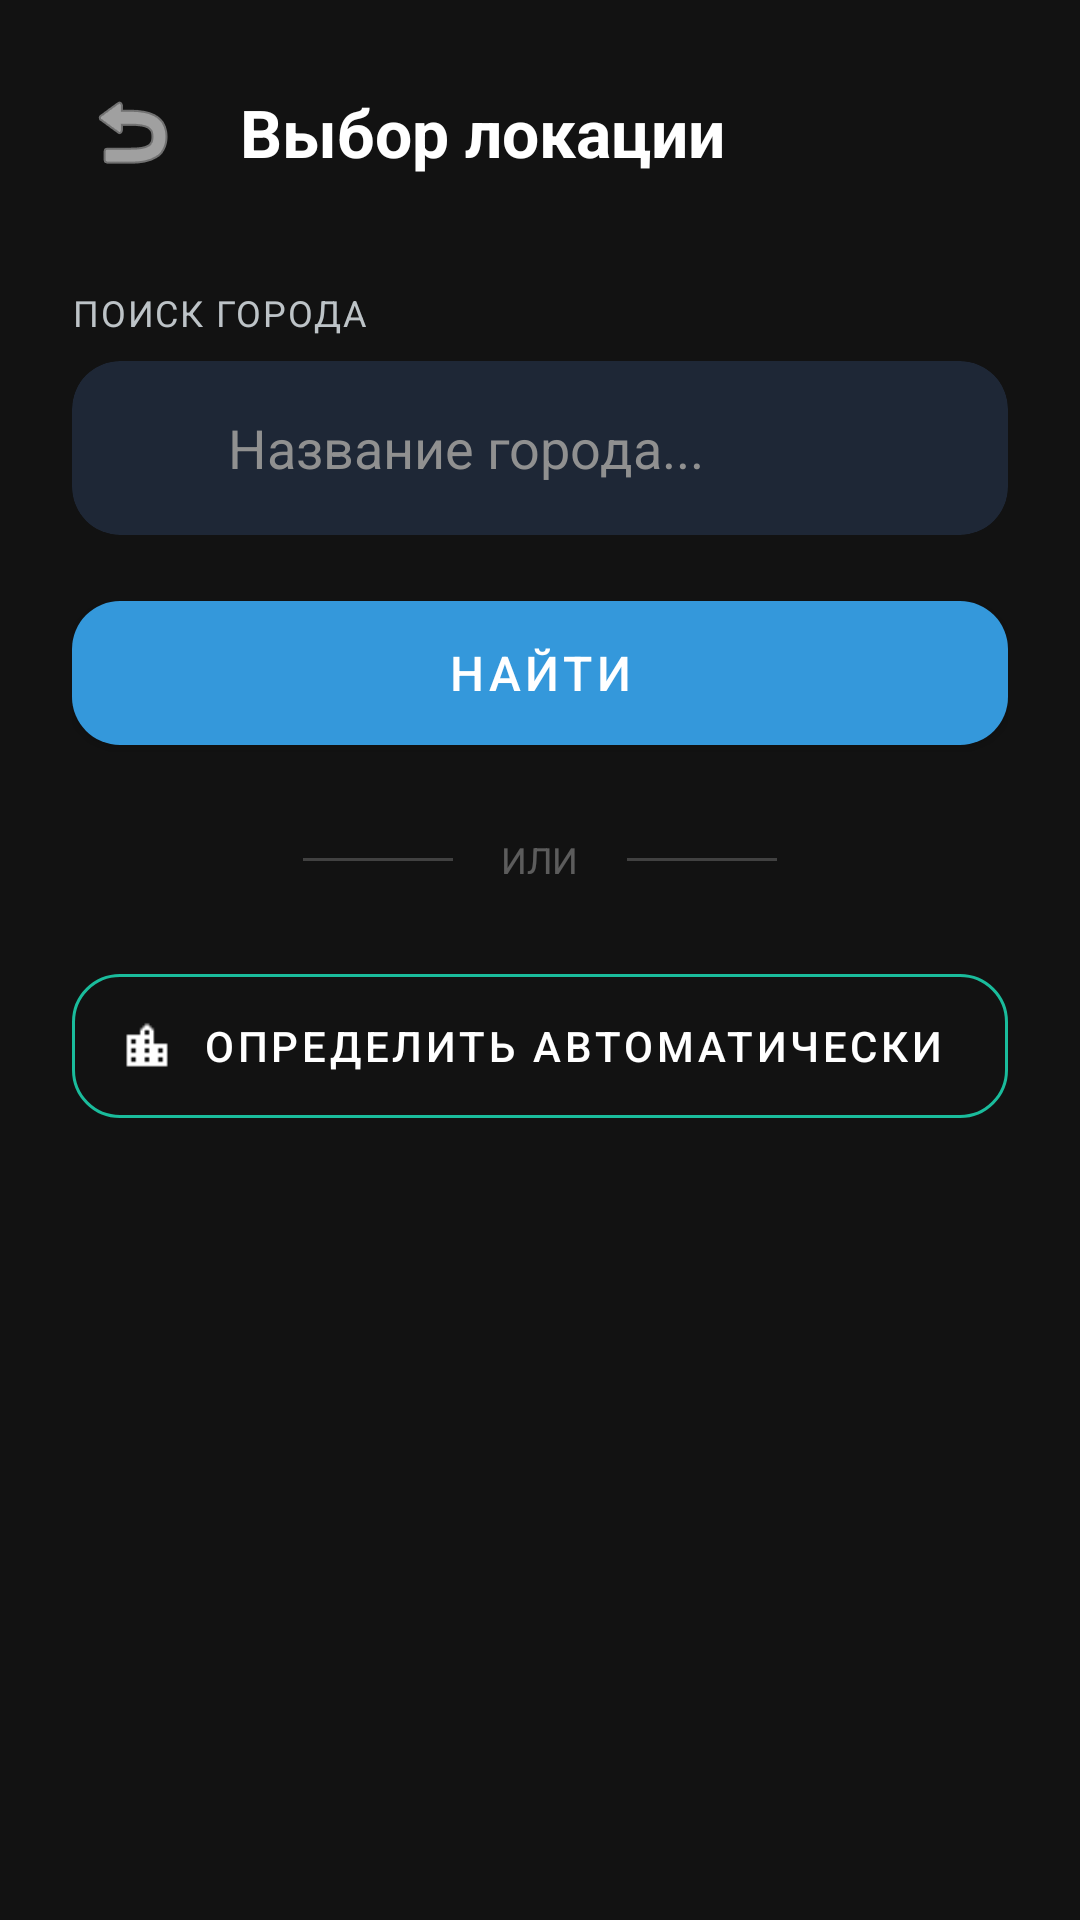

Produce the Android XML layout that renders to this screen, including the resource entries it uses.
<!-- AndroidManifest.xml: application theme Theme.MeteoPomoshik -->
<!-- res/layout/activity_city_selection.xml -->
<?xml version="1.0" encoding="utf-8"?>
<LinearLayout xmlns:android="http://schemas.android.com/apk/res/android"
    xmlns:app="http://schemas.android.com/apk/res-auto"
    android:layout_width="match_parent"
    android:layout_height="match_parent"
    android:orientation="vertical"
    android:background="#121212"
    android:padding="24dp">

    <LinearLayout
        android:layout_width="match_parent"
        android:layout_height="wrap_content"
        android:orientation="horizontal"
        android:gravity="center_vertical"
        android:layout_marginBottom="32dp">

        <ImageButton
            android:id="@+id/btnBack"
            android:layout_width="40dp"
            android:layout_height="40dp"
            android:background="?attr/selectableItemBackgroundBorderless"
            android:src="@android:drawable/ic_menu_revert"
            app:tint="#ffffff" />

        <TextView
            android:layout_width="wrap_content"
            android:layout_height="wrap_content"
            android:text="Выбор локации"
            android:textSize="22sp"
            android:textStyle="bold"
            android:textColor="#ffffff"
            android:layout_marginStart="16dp" />
    </LinearLayout>

    <TextView
        android:layout_width="wrap_content"
        android:layout_height="wrap_content"
        android:text="ПОИСК ГОРОДА"
        android:textColor="#bdc3c7"
        android:textSize="12sp"
        android:letterSpacing="0.05"
        android:layout_marginBottom="8dp" />

    <androidx.cardview.widget.CardView
        android:layout_width="match_parent"
        android:layout_height="wrap_content"
        app:cardCornerRadius="16dp"
        app:cardBackgroundColor="#1E2736"
        app:cardElevation="0dp"
        android:layout_marginBottom="16dp">

        <LinearLayout
            android:layout_width="match_parent"
            android:layout_height="wrap_content"
            android:orientation="horizontal"
            android:padding="4dp">

            <ImageView
                android:layout_width="24dp"
                android:layout_height="24dp"
                android:src="@drawable/ic_search"
                app:tint="#bdc3c7"
                android:layout_gravity="center_vertical"
                android:layout_marginStart="12dp" />

            <AutoCompleteTextView
                android:id="@+id/etCityName"
                android:layout_width="match_parent"
                android:layout_height="50dp"
                android:hint="Название города..."
                android:textColorHint="#909090"
                android:textColor="#ffffff"
                android:background="@null"
                android:paddingStart="12dp"
                android:paddingEnd="12dp"
                android:completionThreshold="2"
                android:imeOptions="actionDone"
                android:inputType="textCapWords"/>
        </LinearLayout>
    </androidx.cardview.widget.CardView>

    <com.google.android.material.button.MaterialButton
        android:id="@+id/btnSearchCity"
        style="@style/Widget.MaterialComponents.Button"
        android:layout_width="match_parent"
        android:layout_height="60dp"
        android:text="Найти"
        android:textSize="16sp"
        app:backgroundTint="#3498db"
        app:cornerRadius="16dp"
        android:layout_marginBottom="24dp" />

    <LinearLayout
        android:layout_width="match_parent"
        android:layout_height="wrap_content"
        android:gravity="center"
        android:layout_marginBottom="24dp">
        <View android:layout_width="50dp" android:layout_height="1dp" android:background="#33ffffff"/>
        <TextView android:layout_width="wrap_content" android:layout_height="wrap_content" android:text="ИЛИ" android:textColor="#50ffffff" android:textSize="12sp" android:layout_marginHorizontal="16dp"/>
        <View android:layout_width="50dp" android:layout_height="1dp" android:background="#33ffffff"/>
    </LinearLayout>

    <com.google.android.material.button.MaterialButton
        android:id="@+id/btnUseCurrentLocation"
        style="@style/Widget.MaterialComponents.Button.OutlinedButton"
        android:layout_width="match_parent"
        android:layout_height="60dp"
        android:text="Определить автоматически"
        android:textSize="14sp"
        android:textColor="#ffffff"
        app:strokeColor="#1abc9c"
        app:icon="@drawable/ic_location"
        app:iconTint="#ffffff"
        app:cornerRadius="16dp" />

</LinearLayout>
<!-- resources referenced by this layout -->
<resources>
  <!-- drawable ic_location: png bitmap (drawable, 278 bytes) -->
  <style name="Theme.MeteoPomoshik" parent="Base.Theme.MeteoPomoshik" />
  <style name="Base.Theme.MeteoPomoshik" parent="Theme.Material3.DayNight.NoActionBar">
          
          
      </style>
</resources>
